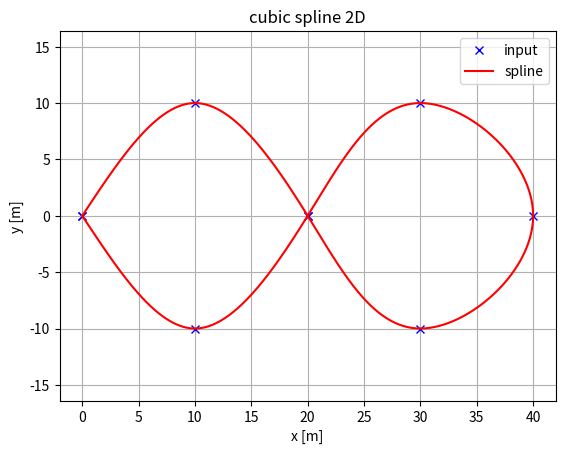
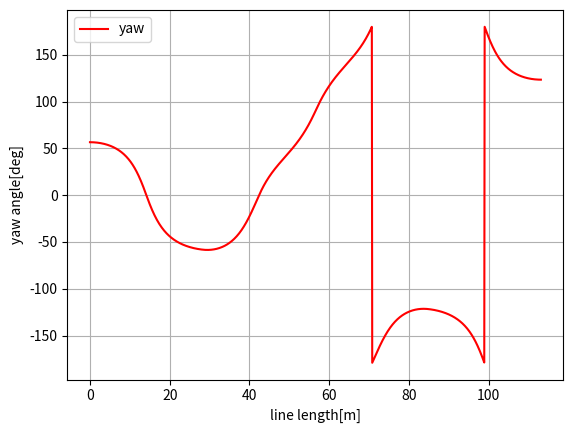
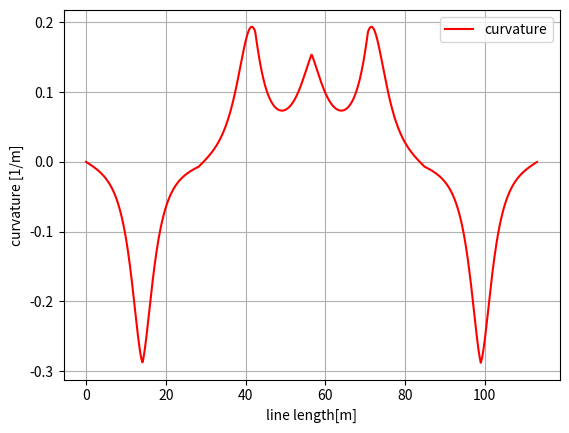

Generate these figures, in order, with matplotlib:
#! /usr/bin/python
# -*- coding: utf-8 -*-
u"""
Cubic Spline library on python

[redacted]

usage: see test codes as below

license: MIT
"""
import math
import numpy as np
import bisect


class Spline:
    u"""
    Cubic Spline class
    Given m+1 control points, fit m piecewise polynomials
    $s_i(x)=a_i(x-x_i)^3+b_i(x-x_i)^2+c_i(x-x_i)+d_i$
    
    See also: http://macs.citadel.edu/chenm/343.dir/09.dir/lect3_4.pdf
    """
    def __init__(self, x, y):
        assert len(x) == len(y), 'x, y shape do not match'
        self.x = np.array(x, dtype=float)
        self.y = np.array(y, dtype=float)
        self.a, self.b, self.c, self.d = [], [], [], []

        self.nx = len(x)  # dimension of s
        h = np.diff(x)

        self.a = [y for y in self.y]

        self.c = self.__calc_c(h)
        # calc spline coefficient b and d
        for i in range(self.nx - 1):
            self.d.append((self.c[i + 1] - self.c[i]) / (3.0 * h[i]))
            tb = (self.a[i + 1] - self.a[i]) / h[i] - h[i] * \
                (self.c[i + 1] + 2.0 * self.c[i]) / 3.0
            self.b.append(tb)
    
    def __calc_c(self, h):
        A = np.zeros((self.nx, self.nx))
        A[0, 0] = 1.0
        for i in range(self.nx - 1):
            if i != (self.nx - 2):
                A[i + 1, i + 1] = 2.0 * (h[i] + h[i + 1])
            A[i + 1, i] = h[i]
            A[i, i + 1] = h[i]

        A[0, 1] = 0.0
        A[-1, -2] = 0.0
        A[-1, -1] = 1.0

        B = np.zeros(self.nx)
        y = self.a
        for i in range(self.nx - 2):
            B[i + 1] = 3.0 * (y[i + 2] - y[i + 1]) / \
                h[i + 1] - 3.0 * (y[i + 1] - y[i]) / h[i]

        c = np.linalg.solve(A, B)
        return c

    def calc(self, t):
        u"""
        Calc position

        if t is outside of the input s, return None

        """

        if t < self.x[0]:
            return None
        elif t > self.x[-1]:
            return None

        i = self.__search_index(t)
        dx = t - self.x[i]
        result = self.a[i] + self.b[i] * dx + \
            self.c[i] * dx ** 2.0 + self.d[i] * dx ** 3.0

        return result

    def calcd(self, t):
        u"""
        Calc first derivative

        if t is outside of the input s, return None
        """

        if t < self.x[0]:
            return None
        elif t > self.x[-1]:
            return None

        i = self.__search_index(t)
        dx = t - self.x[i]
        result = self.b[i] + 2.0 * self.c[i] * dx + 3.0 * self.d[i] * dx ** 2.0
        return result

    def calcdd(self, t):
        u"""
        Calc second derivative
        """

        if t < self.x[0]:
            return None
        elif t > self.x[-1]:
            return None

        i = self.__search_index(t)
        dx = t - self.x[i]
        result = 2.0 * self.c[i] + 6.0 * self.d[i] * dx
        return result

    def __search_index(self, x):
        u"""
        search data segment index
        """
        return bisect.bisect(self.x, x) - 1


class Spline2D:
    u"""
    2D Cubic Spline class

    """

    def __init__(self, x, y):
        self.s = self.__calc_s(x, y)
        self.sx = Spline(self.s, x)
        self.sy = Spline(self.s, y)

    def __calc_s(self, x, y):
        dx = np.diff(x)
        dy = np.diff(y)
        self.ds = [math.sqrt(idx ** 2 + idy ** 2)
                   for (idx, idy) in zip(dx, dy)]
        s = [0]
        s.extend(np.cumsum(self.ds))
        return s

    def calc_position(self, s):
        u"""
        calc position
        """
        x = self.sx.calc(s)
        y = self.sy.calc(s)

        return x, y

    def calc_curvature(self, s):
        u"""
        calc curvature
        """
        dx = self.sx.calcd(s)
        ddx = self.sx.calcdd(s)
        dy = self.sy.calcd(s)
        ddy = self.sy.calcdd(s)
        k = (ddy * dx - ddx * dy) / (dx ** 2 + dy ** 2)**(3/2)
    
        return k

    def calc_yaw(self, s):
        u"""
        calc yaw
        """
        dx = self.sx.calcd(s)
        dy = self.sy.calcd(s)
        yaw = math.atan2(dy, dx)
        return yaw

    def get_path(self, step_size=0.1):
        s = np.arange(0, self.s[-1], step_size)
        rx, ry, ryaw, rk = [], [], [], []
        for i_s in s:
            ix, iy = self.calc_position(i_s)
            rx.append(ix)
            ry.append(iy)
            ryaw.append(self.calc_yaw(i_s))
            rk.append(self.calc_curvature(i_s)) 
        return rx, ry, ryaw, rk       

def test_spline2d():
    print("Spline 2D test")
    import matplotlib.pyplot as plt
    x = [0, 10, 20, 30, 40,30,20,10,0]
    y = [0,10,0,-10,0,10,0,-10,0]

    sp = Spline2D(x, y)
    s = np.arange(0, sp.s[-1], 0.1)

    rx, ry, ryaw, rk = sp.get_path()
    # for i_s in s:
    #     ix, iy = sp.calc_position(i_s)
    #     rx.append(ix)
    #     ry.append(iy)
    #     ryaw.append(sp.calc_yaw(i_s))
    #     rk.append(sp.calc_curvature(i_s))

    flg, ax = plt.subplots(1)
    plt.plot(x, y, "xb", label="input")
    plt.plot(rx, ry, "-r", label="spline")
    plt.grid(True)
    plt.axis("equal")
    plt.xlabel("x [m]")
    plt.ylabel("y [m]")
    plt.title('cubic spline 2D')
    plt.legend()

    flg, ax = plt.subplots(1)
    plt.plot(s, [math.degrees(iyaw) for iyaw in ryaw], "-r", label="yaw")
    plt.grid(True)
    plt.legend()
    plt.xlabel("line length[m]")
    plt.ylabel("yaw angle[deg]")

    flg, ax = plt.subplots(1)
    plt.plot(s, rk, "-r", label="curvature")
    plt.grid(True)
    plt.legend()
    plt.xlabel("line length[m]")
    plt.ylabel("curvature [1/m]")

    plt.show()


def test_spline():
    print("Spline test")
    import matplotlib.pyplot as plt
    x = [-2, 2.0, 3.5, 5.5, 6.0, 8.0]
    y = [0, 2.7, -0.5, 0.5, 3.0, 4.0]

    spline = Spline(x, y)
    rx = np.arange(np.min(x), np.max(x), 0.01)
    ry = [spline.calc(i) for i in rx]

    plt.plot(x, y, "xb")
    plt.plot(rx, ry, "-r")
    plt.grid(True)
    plt.xlabel('x [m]')
    plt.ylabel('y [m]')
    plt.title('cubic spline')
    plt.axis("equal")
    plt.show()


if __name__ == '__main__':
    # test_spline()
    test_spline2d()
